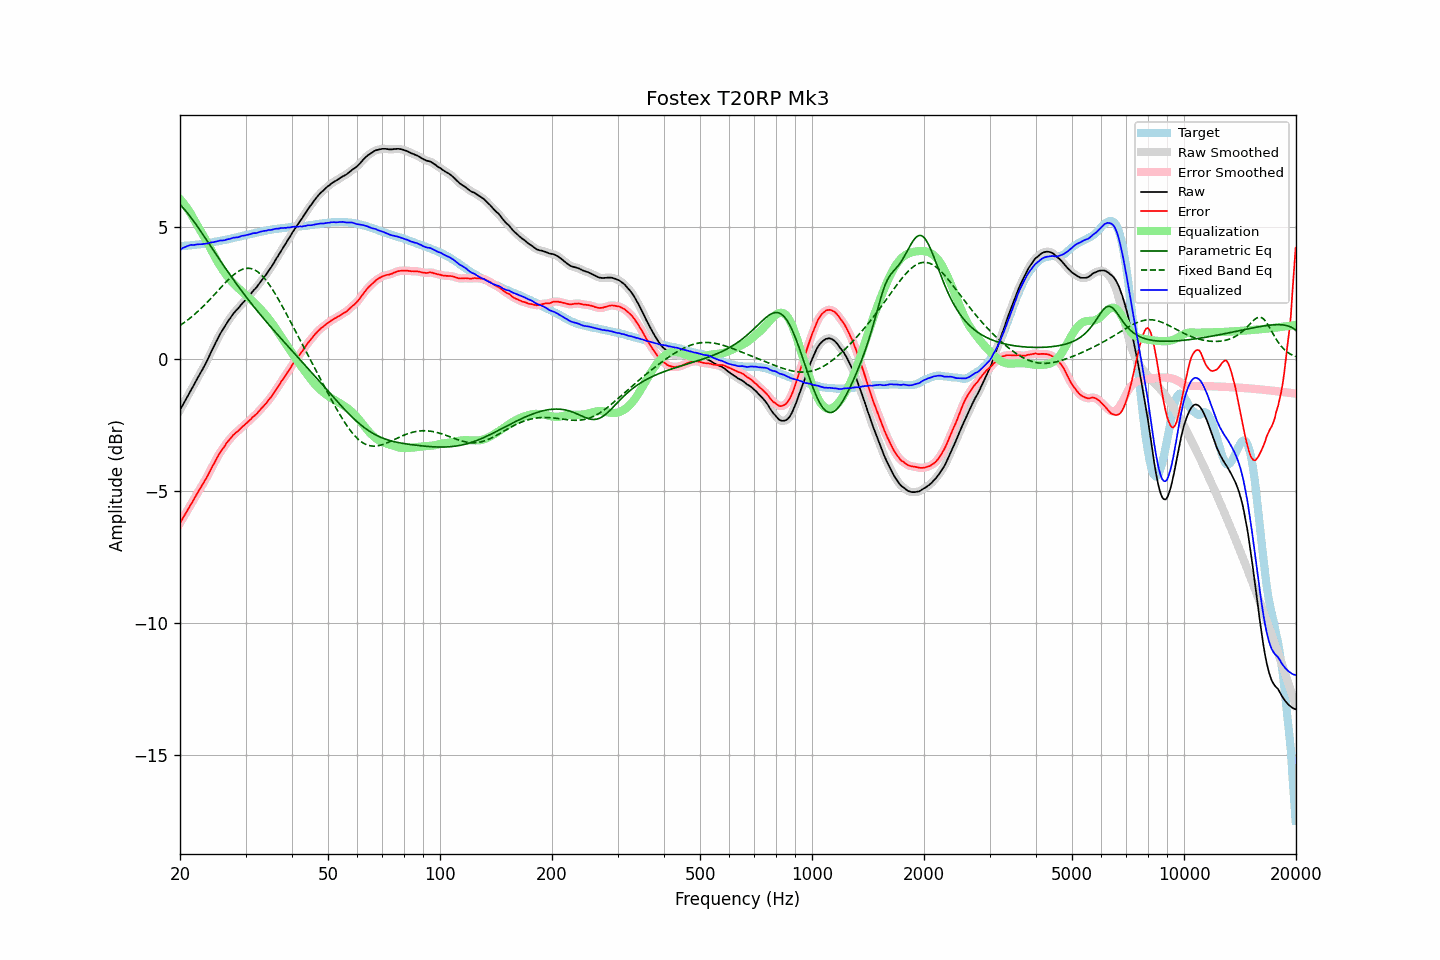

Data behind this chart, as committed beside it:
frequency, raw, error, smoothed, error_smoothed, equalization, parametric_eq, fixed_band_eq, equalized_raw, equalized_smoothed, target
20.00, -1.92, -6.21, -1.92, -6.21, 6.08, 5.87, 1.28, 4.16, 4.16, 4.29
20.20, -1.81, -6.10, -1.81, -6.10, 6.00, 5.80, 1.33, 4.19, 4.19, 4.29
20.40, -1.70, -6.00, -1.70, -6.00, 5.93, 5.74, 1.37, 4.23, 4.23, 4.30
20.61, -1.59, -5.90, -1.59, -5.89, 5.85, 5.67, 1.41, 4.25, 4.26, 4.31
20.81, -1.48, -5.79, -1.48, -5.79, 5.76, 5.59, 1.46, 4.28, 4.28, 4.31
21.02, -1.37, -5.69, -1.37, -5.68, 5.68, 5.52, 1.50, 4.31, 4.31, 4.32
21.23, -1.26, -5.58, -1.26, -5.58, 5.59, 5.44, 1.55, 4.32, 4.32, 4.32
21.44, -1.15, -5.48, -1.15, -5.48, 5.49, 5.36, 1.60, 4.34, 4.34, 4.33
21.66, -1.04, -5.38, -1.04, -5.37, 5.38, 5.28, 1.65, 4.33, 4.34, 4.33
21.87, -0.93, -5.26, -0.93, -5.27, 5.26, 5.19, 1.70, 4.34, 4.34, 4.33
22.09, -0.81, -5.15, -0.81, -5.16, 5.16, 5.11, 1.75, 4.35, 4.35, 4.34
22.31, -0.70, -5.05, -0.70, -5.05, 5.06, 5.02, 1.81, 4.36, 4.36, 4.35
22.54, -0.59, -4.95, -0.59, -4.95, 4.96, 4.93, 1.87, 4.36, 4.36, 4.35
22.76, -0.49, -4.85, -0.49, -4.85, 4.85, 4.84, 1.92, 4.36, 4.37, 4.36
22.99, -0.38, -4.75, -0.38, -4.75, 4.75, 4.75, 1.98, 4.37, 4.37, 4.37
23.22, -0.26, -4.64, -0.27, -4.65, 4.64, 4.66, 2.04, 4.38, 4.37, 4.38
23.45, -0.15, -4.54, -0.15, -4.54, 4.53, 4.57, 2.10, 4.38, 4.38, 4.39
23.69, -0.03, -4.44, -0.03, -4.43, 4.42, 4.48, 2.17, 4.39, 4.40, 4.40
23.92, 0.10, -4.31, 0.10, -4.31, 4.31, 4.39, 2.23, 4.41, 4.41, 4.41
24.16, 0.23, -4.19, 0.23, -4.19, 4.20, 4.30, 2.29, 4.42, 4.42, 4.42
24.40, 0.36, -4.07, 0.36, -4.08, 4.08, 4.20, 2.36, 4.44, 4.44, 4.43
24.65, 0.48, -3.97, 0.48, -3.96, 3.96, 4.11, 2.43, 4.44, 4.45, 4.45
24.89, 0.61, -3.85, 0.61, -3.85, 3.85, 4.02, 2.49, 4.46, 4.46, 4.46
25.14, 0.73, -3.74, 0.73, -3.74, 3.74, 3.93, 2.56, 4.47, 4.47, 4.47
25.39, 0.85, -3.63, 0.85, -3.63, 3.64, 3.84, 2.63, 4.49, 4.49, 4.48
25.65, 0.97, -3.52, 0.96, -3.53, 3.54, 3.74, 2.69, 4.50, 4.50, 4.49
25.91, 1.07, -3.44, 1.06, -3.44, 3.44, 3.65, 2.76, 4.51, 4.50, 4.51
26.16, 1.16, -3.36, 1.16, -3.35, 3.35, 3.56, 2.83, 4.51, 4.51, 4.52
26.43, 1.26, -3.27, 1.26, -3.26, 3.26, 3.48, 2.89, 4.52, 4.52, 4.53
26.69, 1.37, -3.17, 1.36, -3.18, 3.18, 3.39, 2.95, 4.54, 4.54, 4.54
26.96, 1.46, -3.10, 1.45, -3.10, 3.10, 3.30, 3.02, 4.56, 4.55, 4.55
27.23, 1.54, -3.03, 1.54, -3.02, 3.02, 3.21, 3.08, 4.56, 4.57, 4.56
27.50, 1.63, -2.96, 1.63, -2.95, 2.95, 3.12, 3.13, 4.58, 4.58, 4.58
27.77, 1.72, -2.87, 1.71, -2.88, 2.89, 3.04, 3.19, 4.61, 4.60, 4.59
28.05, 1.79, -2.82, 1.79, -2.82, 2.83, 2.95, 3.24, 4.61, 4.61, 4.61
28.33, 1.86, -2.76, 1.86, -2.77, 2.77, 2.87, 3.28, 4.62, 4.62, 4.62
28.62, 1.92, -2.72, 1.92, -2.72, 2.71, 2.79, 3.32, 4.63, 4.63, 4.64
28.90, 1.99, -2.66, 1.99, -2.66, 2.66, 2.70, 3.36, 4.64, 4.65, 4.65
29.19, 2.07, -2.60, 2.06, -2.60, 2.60, 2.62, 3.39, 4.67, 4.67, 4.67
29.48, 2.14, -2.54, 2.13, -2.55, 2.55, 2.54, 3.41, 4.69, 4.68, 4.68
29.78, 2.20, -2.50, 2.20, -2.49, 2.49, 2.46, 3.43, 4.69, 4.70, 4.70
30.08, 2.27, -2.44, 2.27, -2.44, 2.44, 2.38, 3.45, 4.71, 4.71, 4.71
30.38, 2.34, -2.39, 2.34, -2.39, 2.38, 2.30, 3.45, 4.72, 4.72, 4.72
30.68, 2.41, -2.33, 2.41, -2.33, 2.33, 2.22, 3.45, 4.74, 4.74, 4.73
30.99, 2.48, -2.27, 2.48, -2.27, 2.27, 2.14, 3.44, 4.75, 4.75, 4.75
31.30, 2.56, -2.20, 2.55, -2.21, 2.21, 2.07, 3.42, 4.77, 4.77, 4.76
31.61, 2.63, -2.15, 2.62, -2.16, 2.16, 1.99, 3.40, 4.78, 4.78, 4.78
31.93, 2.69, -2.10, 2.69, -2.10, 2.10, 1.92, 3.37, 4.78, 4.79, 4.79
32.24, 2.76, -2.05, 2.77, -2.04, 2.03, 1.84, 3.33, 4.79, 4.80, 4.81
32.57, 2.85, -1.97, 2.84, -1.97, 1.97, 1.77, 3.29, 4.82, 4.82, 4.82
32.89, 2.93, -1.91, 2.93, -1.91, 1.91, 1.69, 3.23, 4.84, 4.83, 4.83
33.22, 3.01, -1.83, 3.01, -1.84, 1.84, 1.62, 3.17, 4.85, 4.85, 4.84
33.55, 3.09, -1.77, 3.09, -1.77, 1.77, 1.55, 3.11, 4.86, 4.86, 4.86
33.89, 3.17, -1.70, 3.17, -1.70, 1.70, 1.48, 3.04, 4.87, 4.87, 4.87
34.23, 3.25, -1.64, 3.25, -1.63, 1.63, 1.40, 2.96, 4.88, 4.88, 4.89
34.57, 3.35, -1.55, 3.34, -1.56, 1.55, 1.33, 2.88, 4.90, 4.89, 4.90
34.92, 3.43, -1.48, 3.43, -1.48, 1.48, 1.26, 2.79, 4.90, 4.90, 4.90
35.27, 3.52, -1.40, 3.52, -1.40, 1.39, 1.19, 2.70, 4.91, 4.91, 4.92
35.62, 3.62, -1.31, 3.62, -1.31, 1.31, 1.12, 2.60, 4.92, 4.92, 4.93
35.97, 3.72, -1.22, 3.72, -1.22, 1.22, 1.05, 2.51, 4.94, 4.94, 4.94
... 635 more rows
